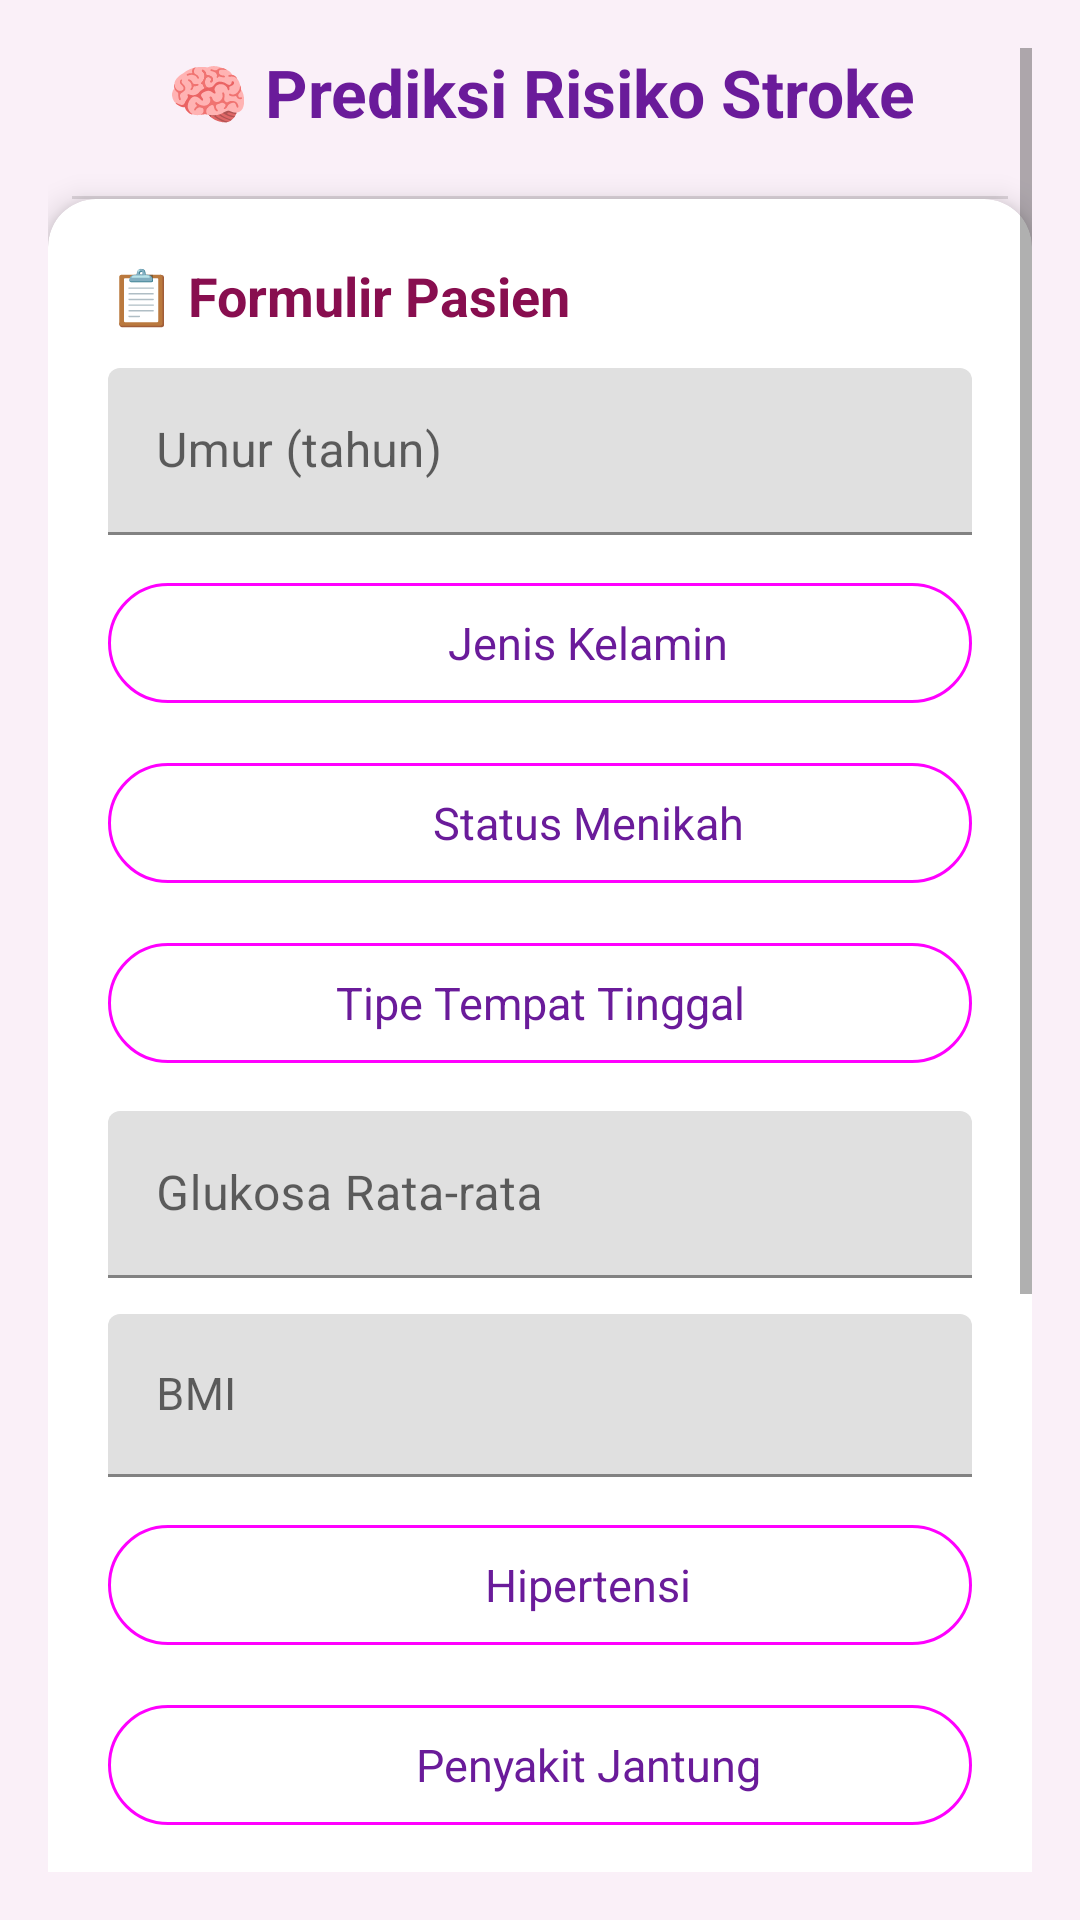

Android layout source for this screen:
<!-- AndroidManifest.xml: application theme Theme.UAS_ML2_221351064 -->
<!-- res/layout/fragment_simulasi.xml -->
<?xml version="1.0" encoding="utf-8"?>
<ScrollView xmlns:android="http://schemas.android.com/apk/res/android"
    xmlns:app="http://schemas.android.com/apk/res-auto"
    android:layout_width="match_parent"
    android:layout_height="match_parent"
    android:background="#FAF0F8"
    android:padding="16dp">

    <LinearLayout
        android:layout_width="match_parent"
        android:layout_height="wrap_content"
        android:divider="?android:attr/dividerHorizontal"
        android:dividerPadding="8dp"
        android:gravity="center_horizontal"
        android:orientation="vertical"
        android:showDividers="middle">

        
        <TextView
            android:layout_width="match_parent"
            android:layout_height="wrap_content"
            android:paddingBottom="20dp"
            android:text="🧠 Prediksi Risiko Stroke"
            android:textAlignment="center"
            android:textColor="#6A1B9A"
            android:textSize="22sp"
            android:textStyle="bold" />

        
        <androidx.cardview.widget.CardView
            android:layout_width="match_parent"
            android:layout_height="wrap_content"
            app:cardBackgroundColor="#FFFFFF"
            app:cardCornerRadius="16dp"
            app:cardElevation="6dp">

            <LinearLayout
                android:layout_width="match_parent"
                android:layout_height="wrap_content"
                android:orientation="vertical"
                android:padding="20dp">

                
                <TextView
                    android:layout_width="match_parent"
                    android:layout_height="wrap_content"
                    android:paddingBottom="12dp"
                    android:text="📋 Formulir Pasien"
                    android:textColor="#880E4F"
                    android:textSize="18sp"
                    android:textStyle="bold" />

                
                <com.google.android.material.textfield.TextInputLayout
                    android:layout_width="match_parent"
                    android:layout_height="wrap_content">

                    <com.google.android.material.textfield.TextInputEditText
                        android:id="@+id/input_age"
                        android:layout_width="match_parent"
                        android:layout_height="wrap_content"
                        android:hint="Umur (tahun)"
                        android:inputType="number"
                        android:textColor="#6A1B9A" />
                </com.google.android.material.textfield.TextInputLayout>

                
                <com.google.android.material.button.MaterialButton
                    android:id="@+id/button_gender"
                    style="@style/Widget.Material3.Button.OutlinedButton"
                    android:layout_width="match_parent"
                    android:layout_height="wrap_content"
                    android:layout_marginTop="12dp"
                    android:text="Jenis Kelamin"
                    android:textColor="#6A1B9A"
                    android:textSize="15dp"
                    app:icon="@drawable/ic_gender"
                    app:iconPadding="8dp" />

                <com.google.android.material.button.MaterialButton
                    android:id="@+id/button_married"
                    style="@style/Widget.Material3.Button.OutlinedButton"
                    android:layout_width="match_parent"
                    android:layout_height="wrap_content"
                    android:layout_marginTop="12dp"
                    android:text="Status Menikah"
                    android:textColor="#6A1B9A"
                    android:textSize="15dp"
                    app:icon="@drawable/ic_married"
                    app:iconPadding="8dp" />

                <com.google.android.material.button.MaterialButton
                    android:id="@+id/button_residence"
                    style="@style/Widget.Material3.Button.OutlinedButton"
                    android:layout_width="match_parent"
                    android:layout_height="wrap_content"
                    android:layout_marginTop="12dp"
                    android:text="Tipe Tempat Tinggal"
                    android:textColor="#6A1B9A"
                    android:textSize="15dp"
                    app:icon="@drawable/ic_home"
                    app:iconPadding="8dp" />

                
                <com.google.android.material.textfield.TextInputLayout
                    android:layout_width="match_parent"
                    android:layout_height="wrap_content"
                    android:layout_marginTop="12dp">

                    <com.google.android.material.textfield.TextInputEditText
                        android:id="@+id/input_glucose"
                        android:layout_width="match_parent"
                        android:layout_height="wrap_content"
                        android:hint="Glukosa Rata-rata"
                        android:inputType="numberDecimal"
                        android:textColor="#6A1B9A" />
                </com.google.android.material.textfield.TextInputLayout>

                
                <com.google.android.material.textfield.TextInputLayout
                    android:layout_width="match_parent"
                    android:layout_height="wrap_content"
                    android:layout_marginTop="12dp">

                    <com.google.android.material.textfield.TextInputEditText
                        android:id="@+id/input_bmi"
                        android:layout_width="match_parent"
                        android:layout_height="wrap_content"
                        android:hint="BMI"
                        android:inputType="numberDecimal"
                        android:textColor="#6A1B9A"
                        android:textSize="15dp" />
                </com.google.android.material.textfield.TextInputLayout>

                
                <com.google.android.material.button.MaterialButton
                    android:id="@+id/button_hypertension"
                    style="@style/Widget.Material3.Button.OutlinedButton"
                    android:layout_width="match_parent"
                    android:layout_height="wrap_content"
                    android:layout_marginTop="12dp"
                    android:text="Hipertensi"
                    android:textColor="#6A1B9A"
                    android:textSize="15dp"
                    app:icon="@drawable/ic_blood_presure"
                    app:iconPadding="8dp" />

                
                <com.google.android.material.button.MaterialButton
                    android:id="@+id/button_heart"
                    style="@style/Widget.Material3.Button.OutlinedButton"
                    android:layout_width="match_parent"
                    android:layout_height="wrap_content"
                    android:layout_marginTop="12dp"
                    android:text="Penyakit Jantung"
                    android:textColor="#6A1B9A"
                    android:textSize="15dp"
                    app:icon="@drawable/ic_heart"
                    app:iconPadding="8dp" />

                
                <com.google.android.material.button.MaterialButton
                    android:id="@+id/button_work"
                    style="@style/Widget.Material3.Button.OutlinedButton"
                    android:layout_width="match_parent"
                    android:layout_height="wrap_content"
                    android:layout_marginTop="12dp"
                    android:text="Jenis Pekerjaan"
                    android:textColor="#6A1B9A"
                    android:textSize="15dp"
                    app:icon="@drawable/ic_work"
                    app:iconPadding="8dp" />

                
                <com.google.android.material.button.MaterialButton
                    android:id="@+id/button_smoking"
                    style="@style/Widget.Material3.Button.OutlinedButton"
                    android:layout_width="match_parent"
                    android:layout_height="wrap_content"
                    android:layout_marginTop="12dp"
                    android:text="Status Merokok"
                    android:textColor="#6A1B9A"
                    android:textSize="15dp"
                    app:icon="@drawable/ic_smoking"
                    app:iconPadding="8dp" />
            </LinearLayout>
        </androidx.cardview.widget.CardView>

        
        <com.google.android.material.button.MaterialButton
            android:id="@+id/button_predict"
            android:layout_width="match_parent"
            android:layout_height="wrap_content"
            android:layout_marginTop="16dp"
            android:layout_marginBottom="8dp"
            android:backgroundTint="#F48FB1"
            android:text="🔍 Prediksi Sekarang"
            android:textAllCaps="false"
            android:textColor="#FFFFFF"
            android:textSize="16sp"
            app:cornerRadius="16dp"
            app:iconPadding="8dp" />

        
        <androidx.cardview.widget.CardView
            android:layout_width="match_parent"
            android:layout_height="wrap_content"
            android:gravity="center"
            android:layout_marginTop="12dp"
            app:cardBackgroundColor="#FCE4EC"
            app:cardCornerRadius="12dp"
            app:cardElevation="4dp">

            <TextView
                android:id="@+id/text_result"
                android:layout_width="match_parent"
                android:layout_height="wrap_content"
                android:padding="16dp"
                android:textAlignment="center"
                android:textColor="#AD1457"
                android:textSize="16sp"
                android:textStyle="bold" />
        </androidx.cardview.widget.CardView>

        
        <androidx.cardview.widget.CardView
            android:layout_width="match_parent"
            android:layout_height="wrap_content"
            android:layout_marginTop="12dp"
            android:layout_marginBottom="32dp"
            app:cardBackgroundColor="#F8BBD0"
            app:cardCornerRadius="12dp"
            app:cardElevation="4dp">


        </androidx.cardview.widget.CardView>
    </LinearLayout>
</ScrollView>
<!-- resources referenced by this layout -->
<resources>
  <!-- drawable ic_blood_presure: png bitmap (drawable, 472 bytes) -->
  <!-- drawable ic_gender: png bitmap (drawable, 328 bytes) -->
  <!-- drawable ic_heart: png bitmap (drawable, 465 bytes) -->
  <!-- drawable ic_married: png bitmap (drawable, 525 bytes) -->
  <!-- drawable ic_smoking: png bitmap (drawable, 380 bytes) -->
  <!-- drawable ic_work: png bitmap (drawable, 213 bytes) -->
  <style name="Theme.UAS_ML2_221351064" parent="Theme.MaterialComponents.DayNight.DarkActionBar">
          
          <item name="colorPrimary">@color/white</item>
          <item name="colorPrimaryVariant">@color/purple_700</item>
          <item name="colorOnPrimary">@color/white</item>
          
          <item name="colorSecondary">@color/teal_200</item>
          <item name="colorSecondaryVariant">@color/teal_700</item>
          <item name="colorOnSecondary">@color/black</item>
          
          <item name="android:statusBarColor">?attr/colorPrimaryVariant</item>
          
      </style>
  <!-- not gathered from this repository: default colours our renderer supplied (Android Studio template values) -->
  <color name="purple_700">#FF3700B3</color>
  <color name="teal_200">#FF03DAC5</color>
  <color name="teal_700">#FF018786</color>
  <color name="black">#FF000000</color>
  <color name="white">#FFFFFFFF</color>
</resources>
